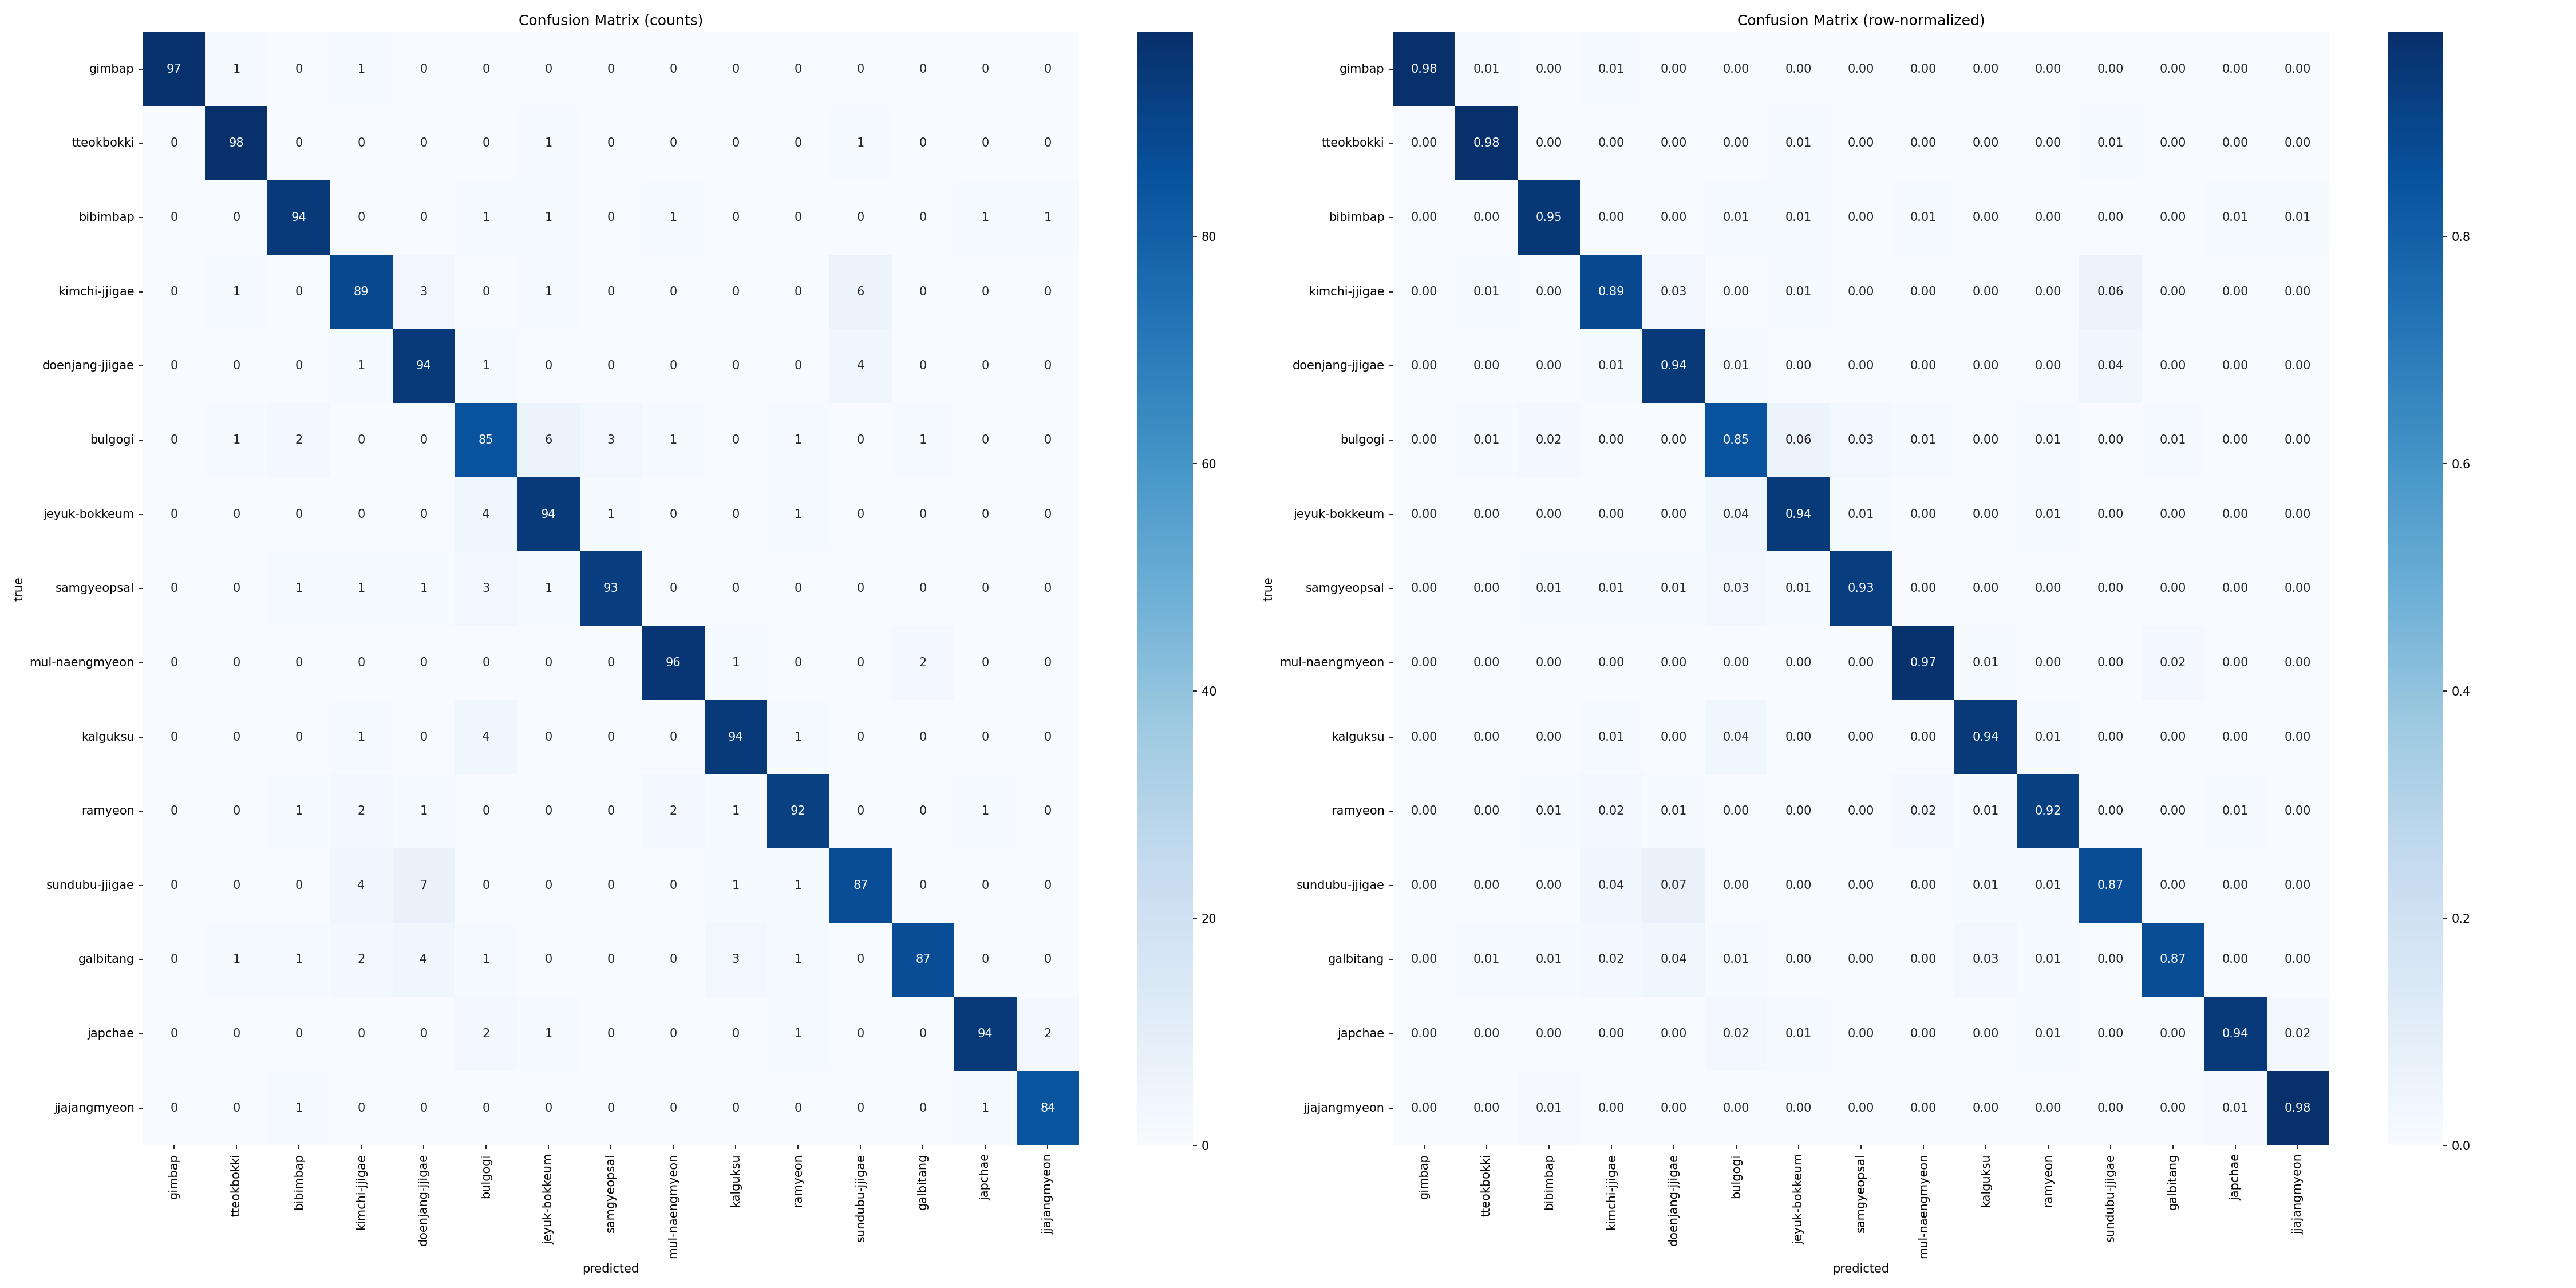

The data file committed next to this chart (first rows):
, gimbap, tteokbokki, bibimbap, kimchi-jjigae, doenjang-jjigae, bulgogi, jeyuk-bokkeum, samgyeopsal, mul-naengmyeon, kalguksu, ramyeon, sundubu-jjigae, galbitang, japchae, jjajangmyeon
gimbap, 97, 1, 0, 1, 0, 0, 0, 0, 0, 0, 0, 0, 0, 0, 0
tteokbokki, 0, 98, 0, 0, 0, 0, 1, 0, 0, 0, 0, 1, 0, 0, 0
bibimbap, 0, 0, 94, 0, 0, 1, 1, 0, 1, 0, 0, 0, 0, 1, 1
kimchi-jjigae, 0, 1, 0, 89, 3, 0, 1, 0, 0, 0, 0, 6, 0, 0, 0
doenjang-jjigae, 0, 0, 0, 1, 94, 1, 0, 0, 0, 0, 0, 4, 0, 0, 0
bulgogi, 0, 1, 2, 0, 0, 85, 6, 3, 1, 0, 1, 0, 1, 0, 0
jeyuk-bokkeum, 0, 0, 0, 0, 0, 4, 94, 1, 0, 0, 1, 0, 0, 0, 0
samgyeopsal, 0, 0, 1, 1, 1, 3, 1, 93, 0, 0, 0, 0, 0, 0, 0
mul-naengmyeon, 0, 0, 0, 0, 0, 0, 0, 0, 96, 1, 0, 0, 2, 0, 0
kalguksu, 0, 0, 0, 1, 0, 4, 0, 0, 0, 94, 1, 0, 0, 0, 0
ramyeon, 0, 0, 1, 2, 1, 0, 0, 0, 2, 1, 92, 0, 0, 1, 0
sundubu-jjigae, 0, 0, 0, 4, 7, 0, 0, 0, 0, 1, 1, 87, 0, 0, 0
galbitang, 0, 1, 1, 2, 4, 1, 0, 0, 0, 3, 1, 0, 87, 0, 0
japchae, 0, 0, 0, 0, 0, 2, 1, 0, 0, 0, 1, 0, 0, 94, 2
jjajangmyeon, 0, 0, 1, 0, 0, 0, 0, 0, 0, 0, 0, 0, 0, 1, 84
